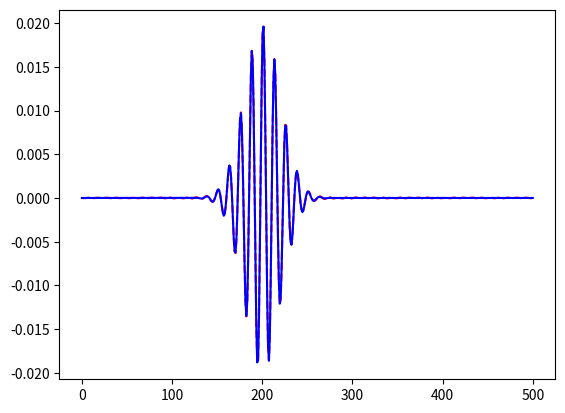

The script that saved this image:
import numpy as np
from matplotlib import pyplot as plt



def PIB_Func(x, n, L):
        return np.sqrt(2/L)*np.sin(n*np.pi*x/L)

def Gauss_Packet(sig,x, x0,  k0):

        ci = 0 + 1j
        pre = 1/(sig*np.sqrt(2*np.pi))
        gx = np.exp(-0.5*((x-x0)/sig)**2)
        pw = np.exp(ci*k0*x)
        return pre*gx*pw

def FourierAnalysis(x, PsiX, n, L):
    cn = np.zeros(len(n),dtype=complex)
    dx = x[1]-x[0]
    for i in range (0,len(cn)):
        som = 0+0j
        psi_i = PIB_Func(x, n[i], L)

        for j in range (0, len(x)):
           som = som + psi_i[j]*PsiX[j]*dx

        cn[i] = som

    return cn

L = 500.
sig = 20.
k0 = 0.5
x0 = 200.
N = 500
x = np.linspace(0,L,500)
n = np.linspace(1, 100,100)

y = Gauss_Packet(sig, x, x0, k0)
P = np.real(np.conj(y)*y)
cn = FourierAnalysis(x, y, n, L)

psi_exp = np.zeros(len(x))
for i in range (0,len(cn)):
    psi_exp = psi_exp + cn[i]*PIB_Func(x, i+1, L)


plt.plot(x,np.real(psi_exp),'r--', x, np.real(y), 'blue')
plt.show()
